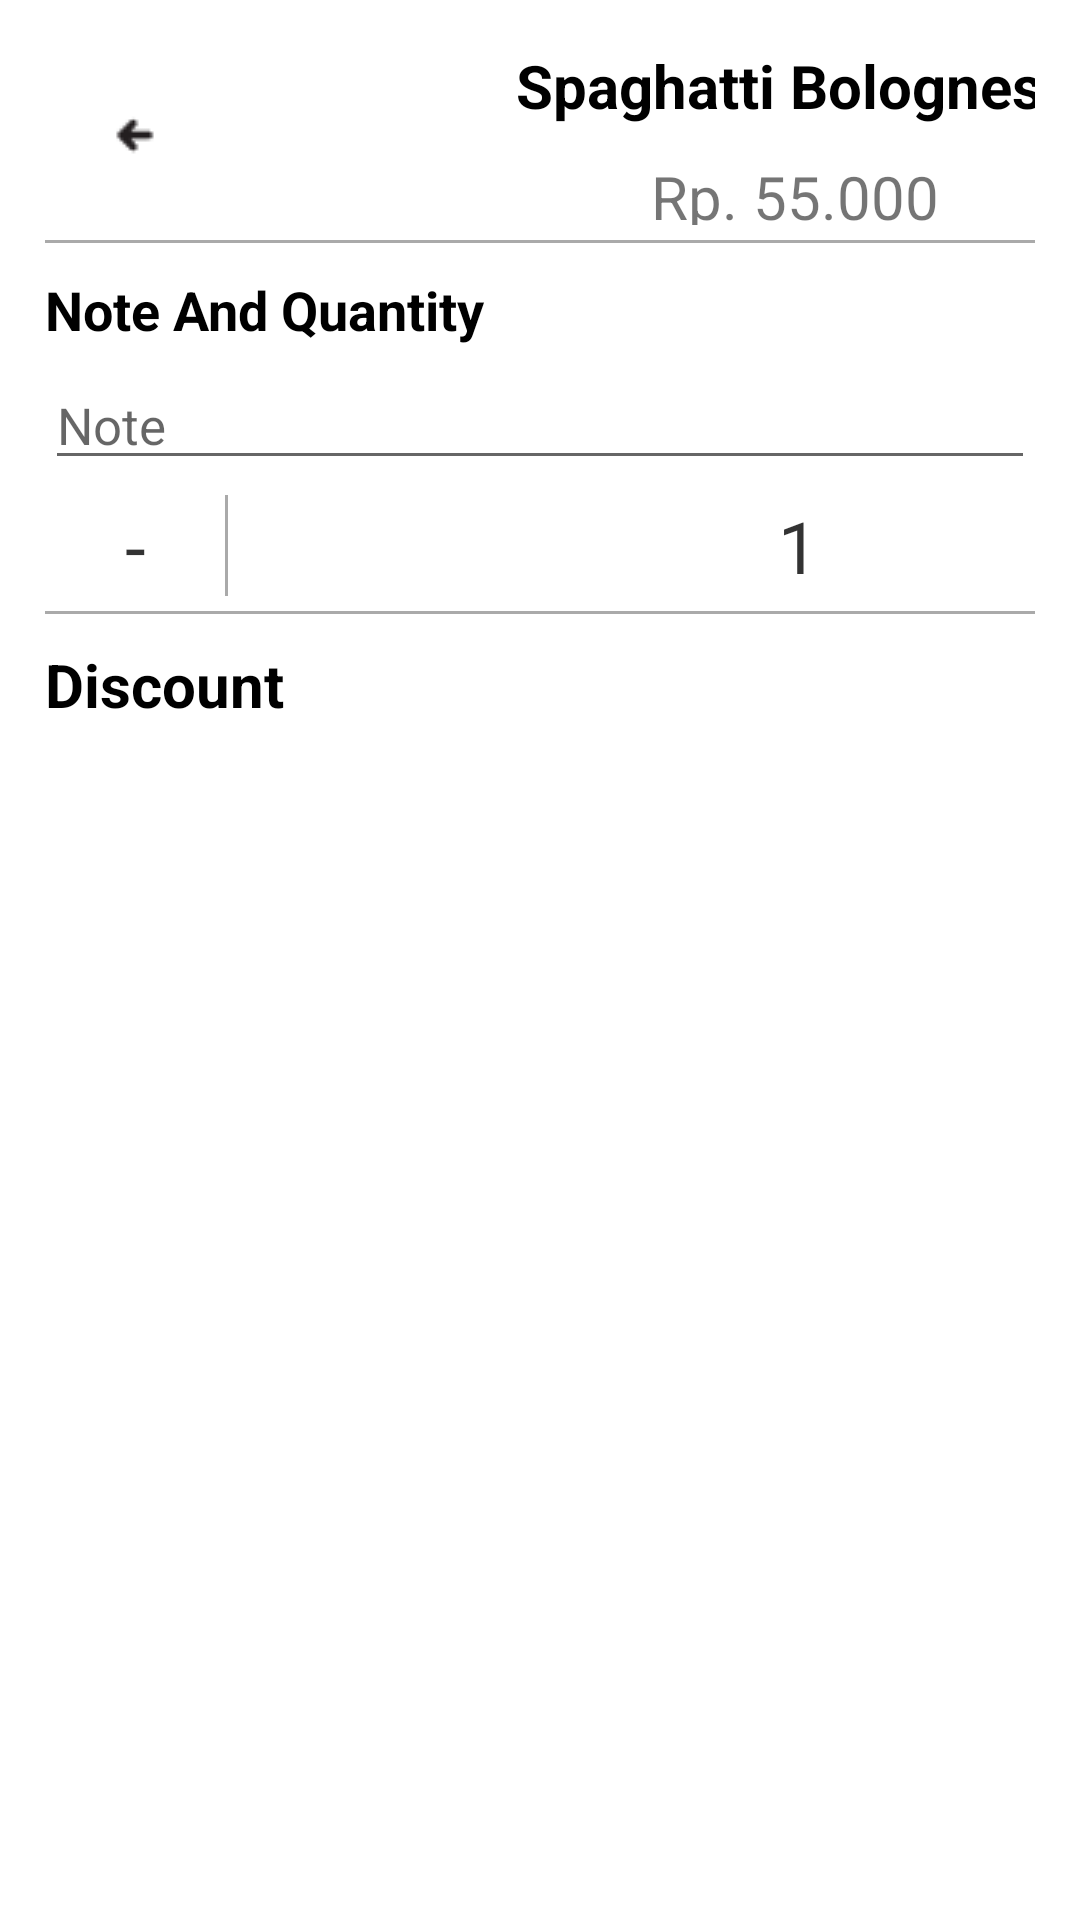

This screen was rendered from an Android layout file. Write that file and the resources it references.
<!-- AndroidManifest.xml: fallback theme Theme.MaterialComponents.DayNight.NoActionBar -->
<!-- res/layout/dialog_item_cash_register.xml -->
<?xml version="1.0" encoding="utf-8"?>
<LinearLayout xmlns:android="http://schemas.android.com/apk/res/android"
    android:orientation="vertical"
    android:layout_width="530dp"
    android:layout_height="wrap_content"
    android:layout_gravity="center"
    android:paddingTop="15dp"
    android:paddingLeft="15dp"
    android:paddingRight="15dp"
    android:paddingBottom="15dp">

    <LinearLayout
        android:layout_width="500dp"
        android:layout_height="60dp"
        android:orientation="horizontal"
        android:gravity="center_vertical"
        android:layout_marginBottom="5dp">

        <RelativeLayout
            android:layout_width="60dp"
            android:layout_height="match_parent">
            <ImageView
                android:layout_width="wrap_content"
                android:layout_height="wrap_content"
                android:src="@drawable/icon_03_arrowleft"
                android:layout_centerVertical="true"
                android:layout_centerHorizontal="true" />
            <ImageView
                android:id="@+id/imageViewItemDialogCancel"
                android:layout_width="match_parent"
                android:layout_height="match_parent" />

        </RelativeLayout>

        <RelativeLayout
            android:layout_width="380dp"
            android:layout_height="match_parent">
            <LinearLayout
                android:layout_width="match_parent"
                android:layout_height="match_parent"
                android:orientation="vertical"
                android:gravity="center">
                <TextView
                    android:id="@+id/textViewItemDialogItemName"
                    android:layout_width="match_parent"
                    android:layout_height="wrap_content"
                    android:text="Spaghatti Bolognese"
                    android:textColor="@color/black"
                    android:textStyle="bold"
                    android:textSize="20sp"
                    android:gravity="center"
                    android:focusable="true"
                    android:focusableInTouchMode="true"/>

                <LinearLayout
                    android:layout_width="match_parent"
                    android:layout_height="wrap_content"
                    android:orientation="horizontal"
                    android:gravity="center"
                    android:layout_marginTop="10dp">

                    <TextView
                        android:layout_width="wrap_content"
                        android:layout_height="wrap_content"
                        android:text="Rp. "
                        android:textSize="20sp"/>

                    <TextView
                        android:id="@+id/textViewItemDialogPrice"
                        android:layout_width="wrap_content"
                        android:layout_height="wrap_content"
                        android:text="55.000"
                        android:textSize="20sp"/>
                </LinearLayout>


            </LinearLayout>
        </RelativeLayout>

        <RelativeLayout
            android:layout_width="60dp"
            android:layout_height="match_parent">
            <TextView
                android:id="@+id/textViewItemDialogAdd"
                android:layout_width="match_parent"
                android:layout_height="match_parent"
                android:text="ADD"
                android:gravity="center"
                android:textStyle="bold"
                android:textSize="23sp"
                android:textColor="@color/radio_button"/>

        </RelativeLayout>

    </LinearLayout>

    <View
        android:layout_width="match_parent"
        android:layout_height="1dp"
        android:background="@android:color/darker_gray"
        android:visibility="visible"
        android:layout_marginBottom="10dp"/>

    <ScrollView
        android:layout_width="match_parent"
        android:layout_height="340dp">

        <LinearLayout
            android:layout_width="match_parent"
            android:layout_height="wrap_content"
            android:orientation="vertical">

            <LinearLayout
                android:id="@+id/linearLayoutItemDialogVariantAndModifier"
                android:layout_width="match_parent"
                android:layout_height="wrap_content"
                android:orientation="vertical">

            </LinearLayout>



            <LinearLayout
                android:layout_width="match_parent"
                android:layout_height="wrap_content"
                android:orientation="vertical">

                <TextView
                    android:layout_width="match_parent"
                    android:layout_height="wrap_content"
                    android:text="Note And Quantity"
                    android:textStyle="bold"
                    android:textSize="18sp"
                    android:layout_marginBottom="5dp"
                    android:textColor="@color/black"/>

                <EditText
                    android:id="@+id/editTextItemDialogNote"
                    android:layout_width="match_parent"
                    android:layout_height="wrap_content"
                    android:textSize="17sp"
                    android:hint="Note"/>

                <LinearLayout
                    android:layout_width="match_parent"
                    android:layout_height="wrap_content"
                    android:orientation="horizontal"
                    android:layout_marginTop="5dp">

                    <TextView
                        android:id="@+id/textViewItemDialogMinus"
                        android:layout_width="60dp"
                        android:layout_height="match_parent"
                        android:gravity="center"
                        android:textColor="@color/black"
                        android:textSize="25sp"
                        android:text="-"
                        android:alpha="0.8"/>

                    <View
                        android:layout_width="1dp"
                        android:layout_height="match_parent"
                        android:background="@android:color/darker_gray"
                        android:visibility="visible"/>

                    <TextView
                        android:id="@+id/textViewItemDialogTotalItem"
                        android:layout_width="380dp"
                        android:layout_height="match_parent"
                        android:gravity="center"
                        android:textColor="@color/black"
                        android:textSize="24sp"
                        android:text="1"
                        android:alpha="0.8"/>

                    <View
                        android:layout_width="1dp"
                        android:layout_height="match_parent"
                        android:background="@android:color/darker_gray"
                        android:visibility="visible"/>

                    <TextView
                        android:id="@+id/textViewItemDialogPlus"
                        android:layout_width="60dp"
                        android:layout_height="match_parent"
                        android:gravity="center"
                        android:textColor="@color/black"
                        android:textSize="25sp"
                        android:text="+"
                        android:alpha="0.8"/>

                </LinearLayout>



            </LinearLayout>

            <View
                android:layout_width="fill_parent"
                android:layout_height="1dp"
                android:background="@android:color/darker_gray"
                android:visibility="visible"
                android:layout_marginTop="5dp"
                android:layout_marginBottom="10dp"/>

            <LinearLayout
                android:layout_width="match_parent"
                android:layout_height="wrap_content"
                android:orientation="vertical"
                android:layout_marginBottom="10dp">

                <TextView
                    android:layout_width="match_parent"
                    android:layout_height="wrap_content"
                    android:text="Discount"
                    android:textStyle="bold"
                    android:textSize="20sp"
                    android:textColor="@color/black"
                    android:layout_marginBottom="10dp"/>

                <LinearLayout
                    android:layout_width="match_parent"
                    android:layout_height="wrap_content"
                    android:orientation="horizontal"
                    android:weightSum="1">

                    <LinearLayout
                        android:id="@+id/linearLayoutItemDialogDiscountLeft"
                        android:layout_width="match_parent"
                        android:layout_height="wrap_content"
                        android:orientation="vertical"
                        android:layout_marginRight="10dp"
                        android:layout_weight="0.5"
                        android:padding="10dp">

                    </LinearLayout>

                    <LinearLayout
                        android:id="@+id/linearLayoutItemDialogDiscountRight"
                        android:layout_width="match_parent"
                        android:layout_height="wrap_content"
                        android:orientation="vertical"
                        android:layout_marginRight="10dp"
                        android:layout_weight="0.5"
                        android:padding="10dp">

                    </LinearLayout>

                </LinearLayout>

            </LinearLayout>

        </LinearLayout>

    </ScrollView>

</LinearLayout>
<!-- resources referenced by this layout -->
<resources>
  <color name="black">#000000</color>
  <color name="radio_button">#FE9B00</color>
  <!-- drawable icon_03_arrowleft: png bitmap (drawable, 325 bytes) -->
</resources>
